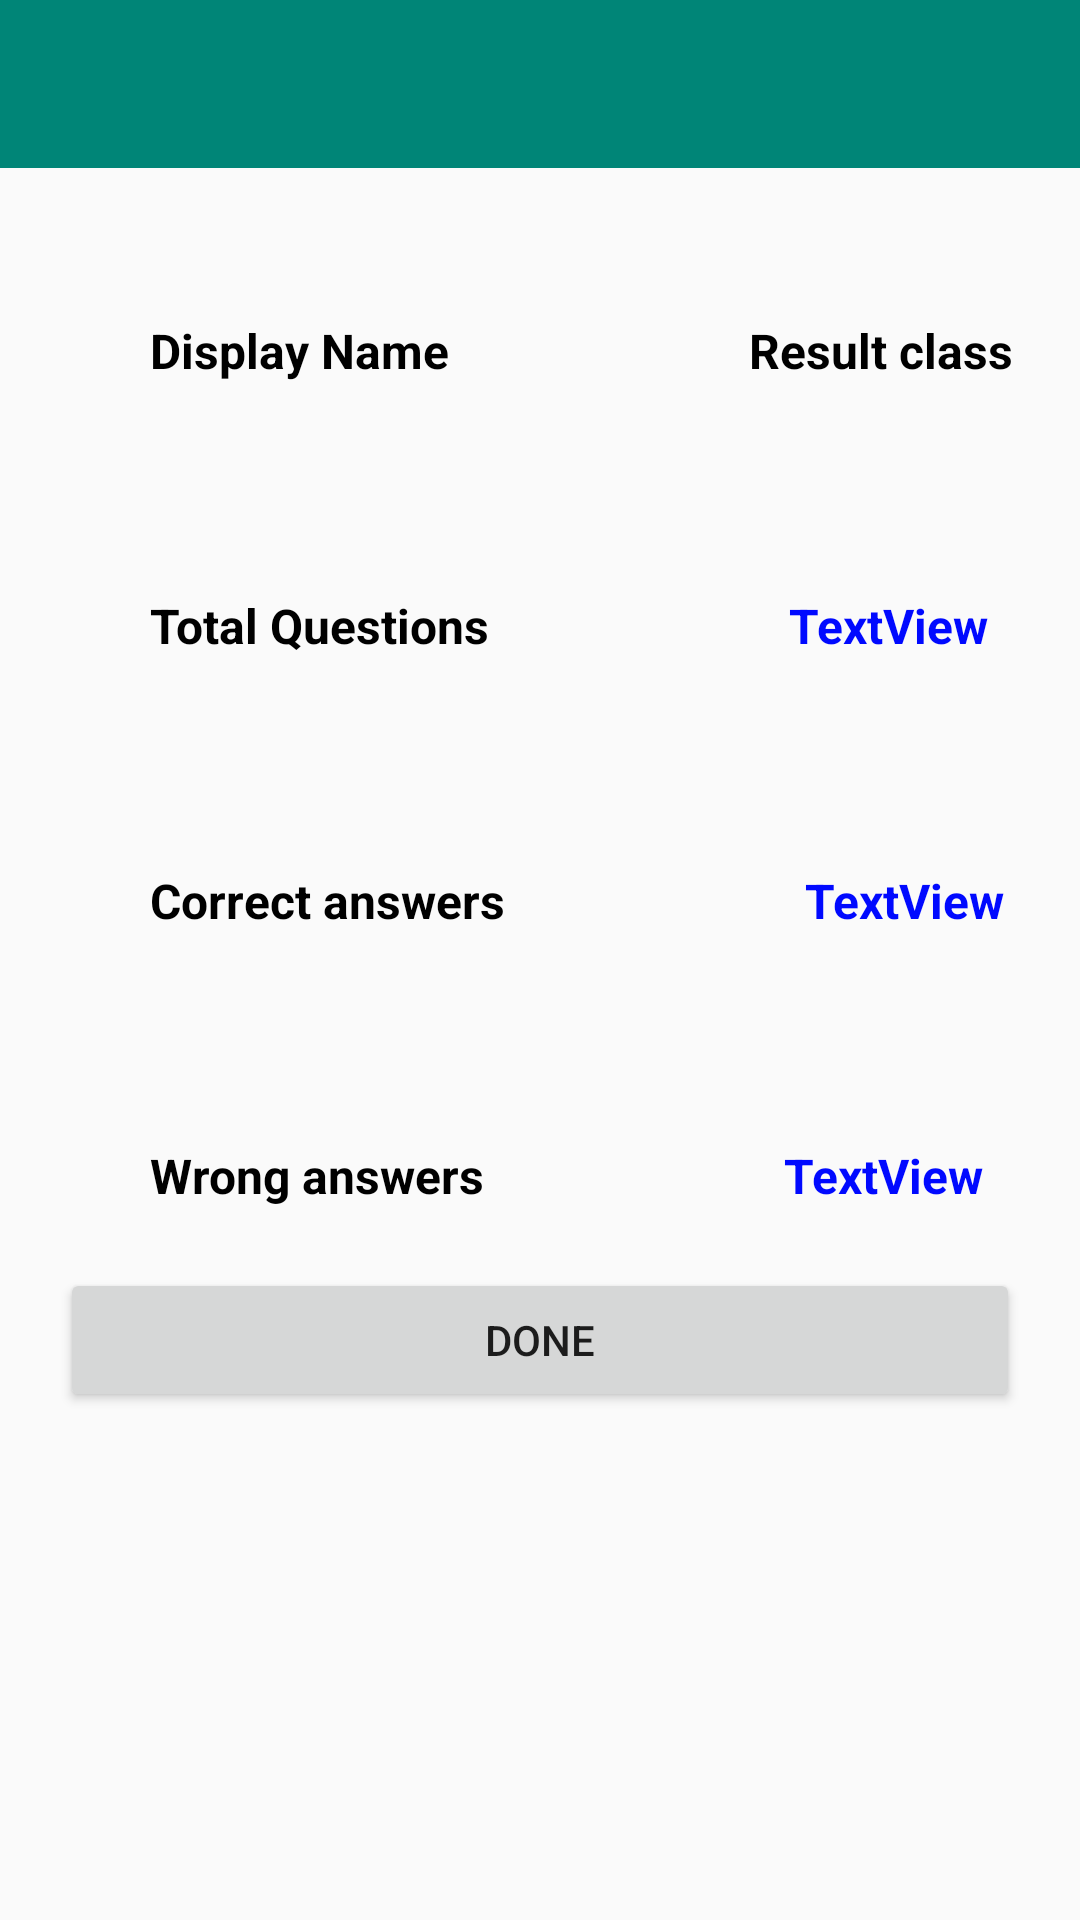

Write the Android layout XML for this screen, with the resource values it uses.
<!-- AndroidManifest.xml: application theme AppTheme -->
<!-- res/layout/activity_result.xml -->
<?xml version="1.0" encoding="utf-8"?>
<RelativeLayout xmlns:android="http://schemas.android.com/apk/res/android"
    xmlns:tools="http://schemas.android.com/tools"
    android:layout_width="match_parent"
    android:layout_height="match_parent"
    tools:context=".ResultActivity">

    <include
        android:id="@+id/result_toolbar"
        layout="@layout/app_bar_layout"/>

    <TextView
        android:layout_width="wrap_content"
        android:layout_height="wrap_content"
        android:id="@+id/result_name"
        android:layout_below="@+id/result_toolbar"
        android:layout_marginStart="50dp"
        android:text="@string/display_name"
        android:textColor="#000"
        android:textStyle="bold"
        android:textSize="16sp"
        android:layout_marginTop="50dp"/>


    <TextView
        android:id="@+id/result_class_text"
        android:layout_width="wrap_content"
        android:layout_height="wrap_content"
        android:text="@string/result_class"
        android:textColor="#000"
        android:textStyle="bold"
        android:textSize="16sp"
        android:layout_below="@+id/result_toolbar"
        android:layout_toRightOf="@+id/result_name"
        android:layout_marginStart="100dp"
        android:layout_marginTop="50dp" />

    <TextView
        android:id="@+id/total_ques"
        android:layout_below="@+id/result_name"
        android:layout_width="wrap_content"
        android:layout_height="wrap_content"
        android:layout_alignParentStart="true"
        android:layout_marginStart="50dp"
        android:layout_marginTop="70dp"
        android:textSize="16sp"
        android:textColor="#000"
        android:textStyle="bold"
        android:text="@string/total_questions" />

    <TextView
        android:id="@+id/textview1"
        android:layout_width="wrap_content"
        android:layout_height="wrap_content"
        android:layout_below="@+id/result_class_text"
        android:layout_marginTop="70dp"
        android:layout_toRightOf="@+id/total_ques"
        android:textSize="16sp"
        android:textColor="#0009ff"
        android:textStyle="bold"
        android:layout_marginStart="100dp"
        android:text="TextView" />

    <TextView
        android:id="@+id/correct_text"
        android:layout_below="@+id/total_ques"
        android:layout_width="wrap_content"
        android:textSize="16sp"
        android:textColor="#000"
        android:textStyle="bold"
        android:layout_height="wrap_content"
        android:layout_marginStart="50dp"
        android:layout_marginTop="70dp"
        android:text="Correct answers" />

    <TextView
        android:id="@+id/incorrect_text"
        android:layout_below="@+id/correct_text"
        android:layout_width="wrap_content"
        android:layout_height="wrap_content"
        android:layout_marginTop="70dp"
        android:textSize="16sp"
        android:textColor="#000"
        android:textStyle="bold"
        android:layout_marginStart="50dp"
        android:text="Wrong answers" />

    <TextView
        android:id="@+id/textView2"
        android:layout_width="wrap_content"
        android:layout_height="wrap_content"
        android:layout_toRightOf="@+id/correct_text"
        android:layout_marginStart="100dp"
        android:textSize="16sp"
        android:textColor="#0009ff"
        android:textStyle="bold"
        android:layout_below="@+id/textview1"
        android:layout_marginTop="70dp"
        android:text="TextView" />

    <TextView
        android:id="@+id/textView3"
        android:layout_width="wrap_content"
        android:layout_height="wrap_content"
        android:layout_toRightOf="@+id/incorrect_text"
        android:layout_below="@+id/textView2"
        android:layout_marginTop="70dp"
        android:layout_marginStart="100dp"
        android:textColor="#0009ff"
        android:textStyle="bold"
        android:textSize="16sp"
        android:text="TextView" />

    <Button
        android:layout_width="match_parent"
        android:layout_height="wrap_content"
        android:layout_below="@+id/incorrect_text"
        android:layout_margin="20dp"
        android:text="@string/done"
        android:id="@+id/result_btn"/>

</RelativeLayout>
<!-- res/layout/app_bar_layout.xml (included above) -->
<?xml version="1.0" encoding="utf-8"?>
<android.support.v7.widget.Toolbar xmlns:android="http://schemas.android.com/apk/res/android"
    xmlns:tools="http://schemas.android.com/tools"
    android:id="@+id/main_app_bar"
    android:layout_width="match_parent"
    android:layout_height="wrap_content"
    android:background="@color/colorPrimary"
    android:theme="@style/ThemeOverlay.AppCompat.Dark.ActionBar">
    
    


</android.support.v7.widget.Toolbar>
<!-- resources referenced by this layout -->
<resources>
  <color name="colorPrimary">#008577</color>
  <string name="display_name">Display Name</string>
  <string name="done">Done</string>
  <string name="result_class">Result class</string>
  <string name="total_questions">Total Questions</string>
  <style name="AppTheme" parent="Theme.AppCompat.Light.NoActionBar">
         
          
          <item name="colorPrimary">@color/colorPrimary</item>
          <item name="colorPrimaryDark">@color/colorPrimaryDark</item>
          <item name="colorAccent">@color/colorAccent</item>
          <item name="windowActionBar">false</item>
      </style>
  <color name="colorPrimaryDark">#00574B</color>
  <color name="colorAccent">#D81B60</color>
</resources>
